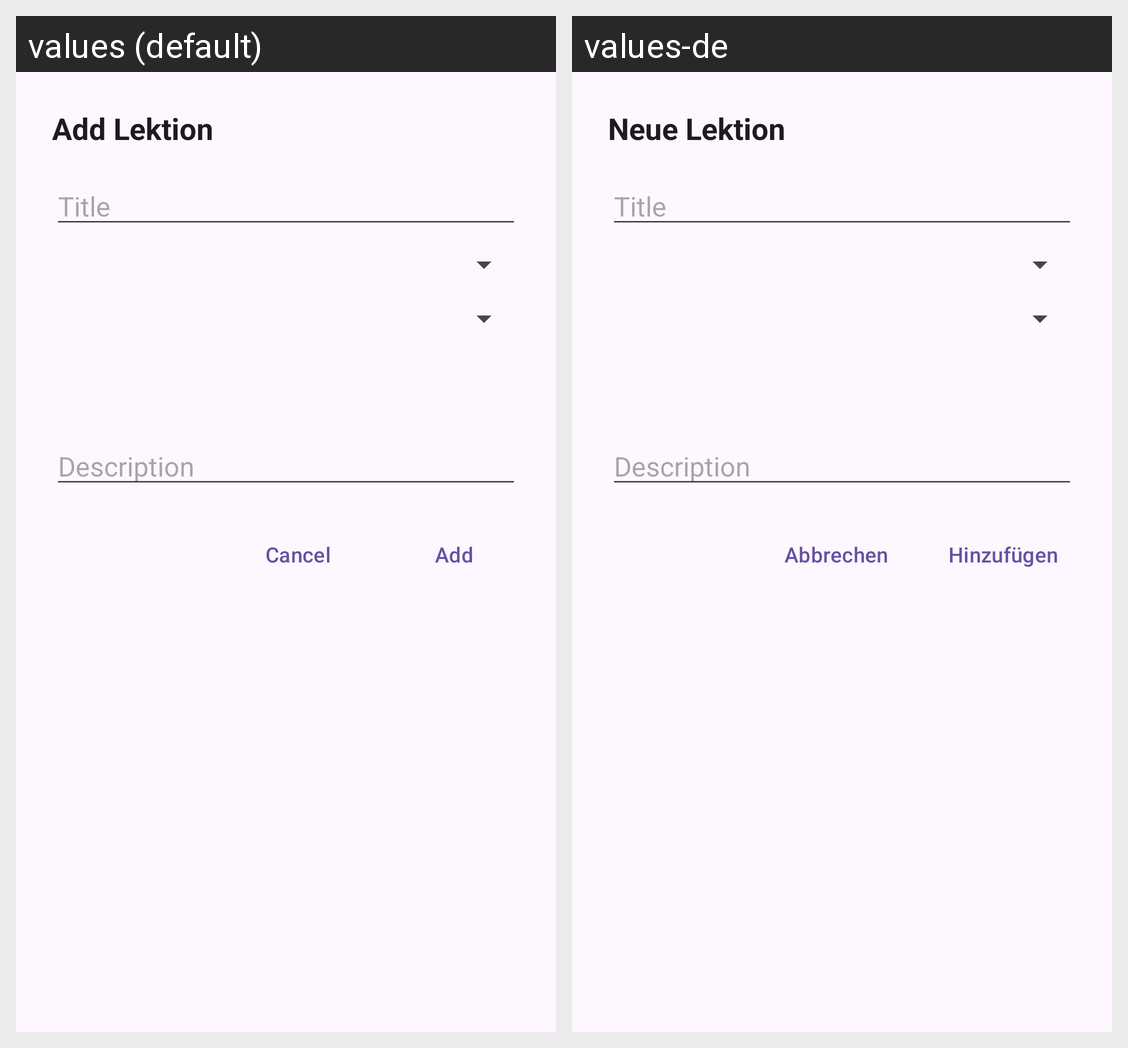

Here is an Android app screen in its default locale and in the app's own translations. Write out the translated-string differences for the strings that appear on this screen.
Android screen res/layout/dialog_add_lektion.xml rendered under 2 locales, left to right: values (default), values-de. Device: Nexus 5 (rendered at 1080×1920; each locale shown at half size, 540×960, under a caption strip naming it); theme Theme.Palabra.
Strings drawn on this screen, with the default value and each locale's value (text and hints the layout hard-codes, and strings that could not be matched under every locale, appear in the picture but are not listed):

lektion_add_lektion
  values: Add Lektion
  values-de: Neue Lektion

cancel
  values: Cancel
  values-de: Abbrechen

add
  values: Add
  values-de: Hinzufügen
